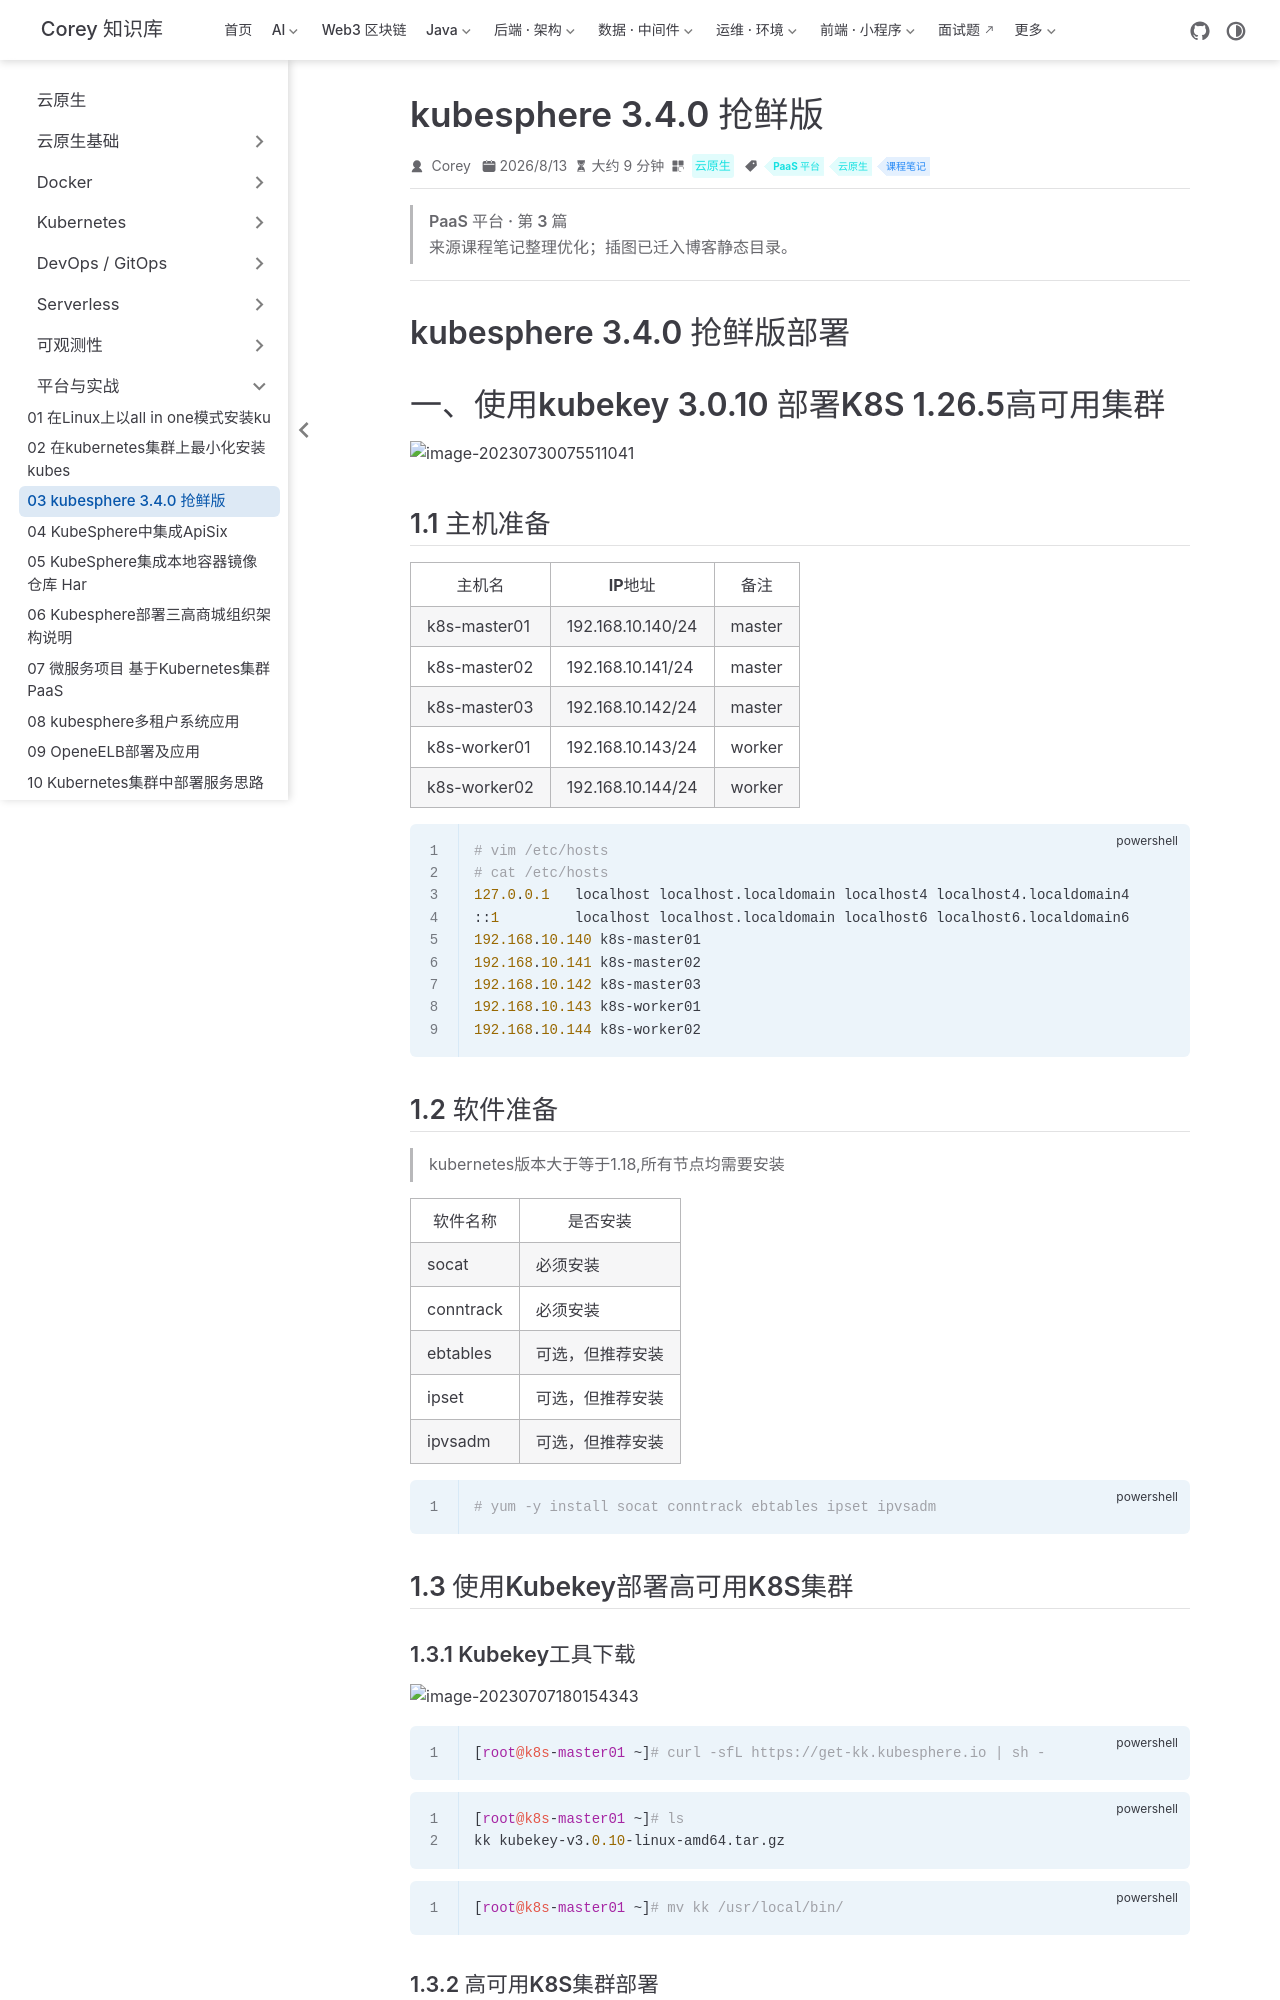

repository: code-corey/code-corey.github.io · page: 云原生/platform/platform-03-kubesphere-3-4-0-抢鲜版.html · generator: jekyll

---
title: kubesphere 3.4.0 抢鲜版
sidebarGroup: 平台与实战
shortTitle: 03 kubesphere 3.4.0 抢鲜版
order: 3
date: 2026-08-13T00:00:00.000Z
category: 云原生
tag:
  - PaaS 平台
  - 云原生
  - 课程笔记
description: kubesphere 3.4.0 抢鲜版部署 一、使用kubekey 3.0.10 部署K8S 1.26.5高可用集群 1.1 主机准备 | 主机名 | IP地址 | 备注 | | ---------...
---

> **PaaS 平台 · 第 3 篇**
>
> 来源课程笔记整理优化；插图已迁入博客静态目录。

---

# kubesphere 3.4.0 抢鲜版部署

# 一、使用kubekey 3.0.10 部署K8S 1.26.5高可用集群

![image-20230730075511041](/云原生/platform/platform-03-kubesphere-3-4-0-抢鲜版/image-20230730075511041.png)

## 1.1 主机准备

| 主机名       | IP地址            | 备注   |
| ------------ | ----------------- | ------ |
| k8s-master01 | 192.168.10.140/24 | master |
| k8s-master02 | 192.168.10.141/24 | master |
| k8s-master03 | 192.168.10.142/24 | master |
| k8s-worker01 | 192.168.10.143/24 | worker |
| k8s-worker02 | 192.168.10.144/24 | worker |

~~~powershell
# vim /etc/hosts
# cat /etc/hosts
127.0.0.1   localhost localhost.localdomain localhost4 localhost4.localdomain4
::1         localhost localhost.localdomain localhost6 localhost6.localdomain6
192.168.10.140 k8s-master01
192.168.10.141 k8s-master02
192.168.10.142 k8s-master03
192.168.10.143 k8s-worker01
192.168.10.144 k8s-worker02
~~~

## 1.2 软件准备

> kubernetes版本大于等于1.18,所有节点均需要安装

| 软件名称  | 是否安装         |
| --------- | ---------------- |
| socat     | 必须安装         |
| conntrack | 必须安装         |
| ebtables  | 可选，但推荐安装 |
| ipset     | 可选，但推荐安装 |
| ipvsadm   | 可选，但推荐安装 |

~~~powershell
# yum -y install socat conntrack ebtables ipset ipvsadm
~~~

## 1.3 使用Kubekey部署高可用K8S集群

### 1.3.1 Kubekey工具下载

![image-20230707180154343](/云原生/platform/platform-03-kubesphere-3-4-0-抢鲜版/image-20230707180154343.png)

~~~powershell
[root@k8s-master01 ~]# curl -sfL https://get-kk.kubesphere.io | sh -
~~~

~~~powershell
[root@k8s-master01 ~]# ls
kk kubekey-v3.0.10-linux-amd64.tar.gz
~~~

~~~powershell
[root@k8s-master01 ~]# mv kk /usr/local/bin/
~~~

### 1.3.2 高可用K8S集群部署

> 参考网址：https://www.kubesphere.io/zh/docs/v3.3/installing-on-linux/introduction/multioverview/
>
> 参考网址：https://github.com/kubesphere/kubekey
